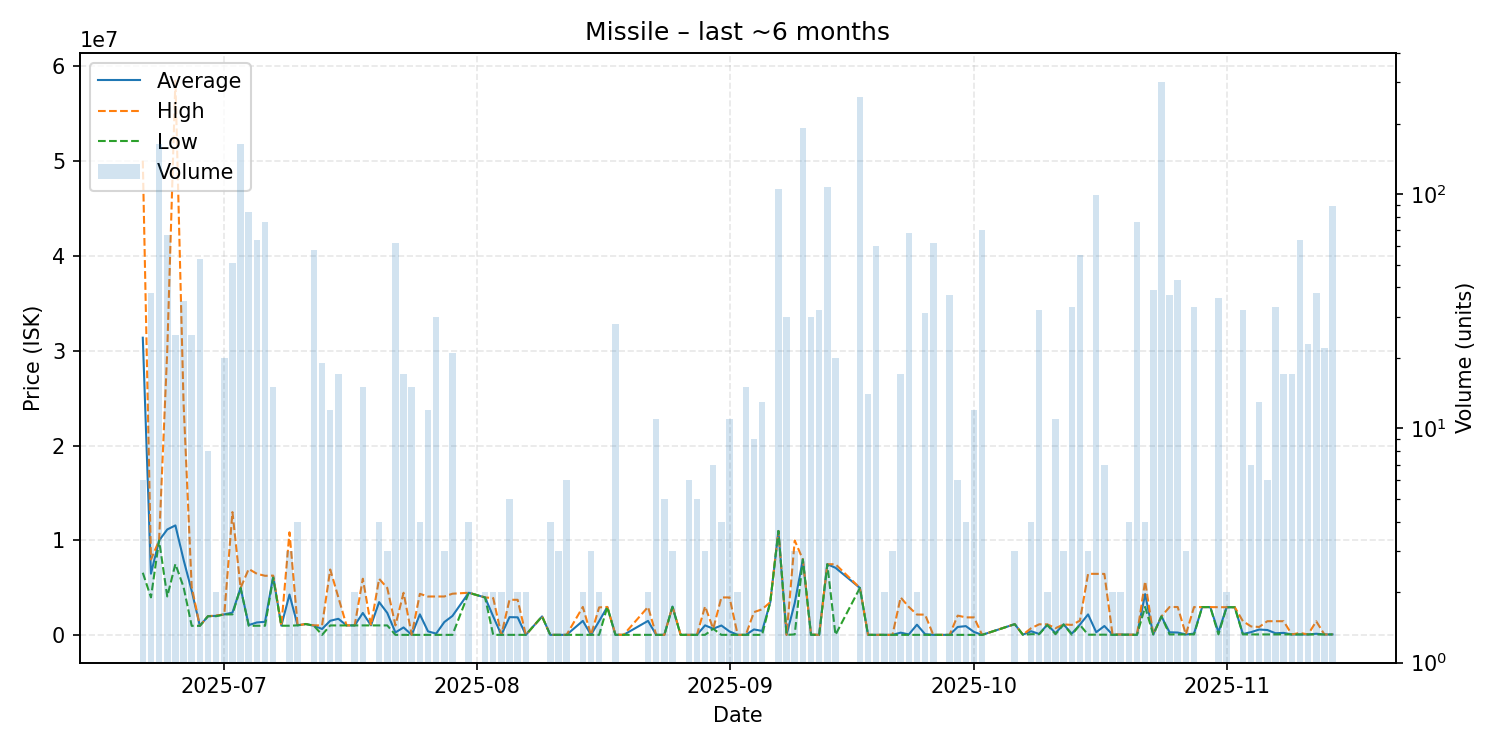

The table this chart was drawn from, first rows:
date, average, highest, lowest, order_count, volume
2025-06-21, 31358500, 50000000, 6600000, 6, 6
2025-06-22, 6499974, 7990000, 4003500, 28, 38
2025-06-23, 10000000, 10000000, 10000000, 33, 164
2025-06-24, 11158388, 29990000, 4100000, 22, 67
2025-06-25, 11587360, 58430000, 7520000, 7, 25
2025-06-26, 7981514, 24500000, 5100000, 13, 35
2025-06-27, 4696360, 5101000, 1006000, 8, 25
2025-06-28, 1009755, 1011000, 1008000, 7, 53
2025-06-29, 2023000, 2024000, 2023000, 4, 8
2025-06-30, 2062000, 2100000, 2024000, 2, 2
2025-07-01, 2212650, 2213000, 2211000, 3, 20
2025-07-02, 2399667, 12990000, 2214000, 10, 51
2025-07-03, 5000000, 5000000, 5000000, 8, 163
2025-07-04, 1086583, 6998000, 1015000, 9, 84
2025-07-05, 1363188, 6492000, 1017000, 11, 64
2025-07-06, 1431289, 6279000, 1015000, 11, 76
2025-07-07, 6217133, 6300000, 6074000, 9, 15
2025-07-08, 1019000, 1019000, 1019000, 1, 1
2025-07-09, 4300000, 10860000, 1020000, 3, 3
2025-07-10, 1060000, 1060000, 1060000, 4, 4
2025-07-11, 1200000, 1200000, 1200000, 1, 1
2025-07-12, 1020638, 1062000, 1015000, 6, 58
2025-07-13, 675976, 1050000, 55510, 6, 19
2025-07-14, 1541000, 6942000, 1050000, 3, 12
2025-07-15, 1749235, 4000000, 1053000, 6, 17
2025-07-16, 1053000, 1053000, 1053000, 1, 1
2025-07-17, 1053000, 1053000, 1053000, 2, 2
2025-07-18, 2365000, 5973000, 1053000, 3, 15
2025-07-19, 1053000, 1053000, 1053000, 1, 1
2025-07-20, 3507250, 5961500, 1053000, 4, 4
2025-07-21, 2367000, 4995000, 1053000, 3, 3
2025-07-22, 311451, 1053000, 55600, 6, 62
2025-07-23, 838508, 4492000, 55620, 4, 17
2025-07-24, 55700, 55700, 55700, 2, 15
2025-07-25, 2216575, 4377500, 55650, 4, 4
2025-07-26, 421091, 4096000, 55680, 6, 12
2025-07-27, 190776, 4098000, 56040, 6, 30
2025-07-28, 1404033, 4099000, 56550, 3, 3
2025-07-29, 2051048, 4391000, 57000, 13, 21
2025-07-31, 4494000, 4494000, 4494000, 1, 4
2025-08-02, 3998000, 3998000, 3998000, 2, 2
2025-08-03, 1999025, 3940000, 58050, 2, 2
2025-08-04, 57585, 58100, 57070, 2, 2
2025-08-05, 1922842, 3749000, 58105, 4, 5
2025-08-06, 1904035, 3750000, 58070, 2, 2
2025-08-07, 58070, 58070, 58070, 2, 2
2025-08-09, 2000000, 2000000, 2000000, 1, 1
2025-08-10, 58080, 58080, 58080, 1, 4
2025-08-11, 57387, 58080, 56000, 3, 3
2025-08-12, 58098, 58100, 58090, 2, 6
2025-08-14, 1529505, 3000000, 59010, 2, 2
2025-08-15, 59020, 59020, 59020, 1, 3
2025-08-16, 1504500, 2950000, 59000, 2, 2
2025-08-17, 2997000, 2997000, 2997000, 1, 1
2025-08-18, 59726, 100000, 58090, 13, 28
2025-08-19, 58010, 58010, 58010, 1, 1
2025-08-22, 1529005, 3000000, 58010, 2, 2
2025-08-23, 58007, 58010, 58000, 5, 11
2025-08-24, 58000, 58000, 58000, 1, 5
2025-08-25, 3038667, 3058000, 3000000, 3, 3
... 76 more rows
